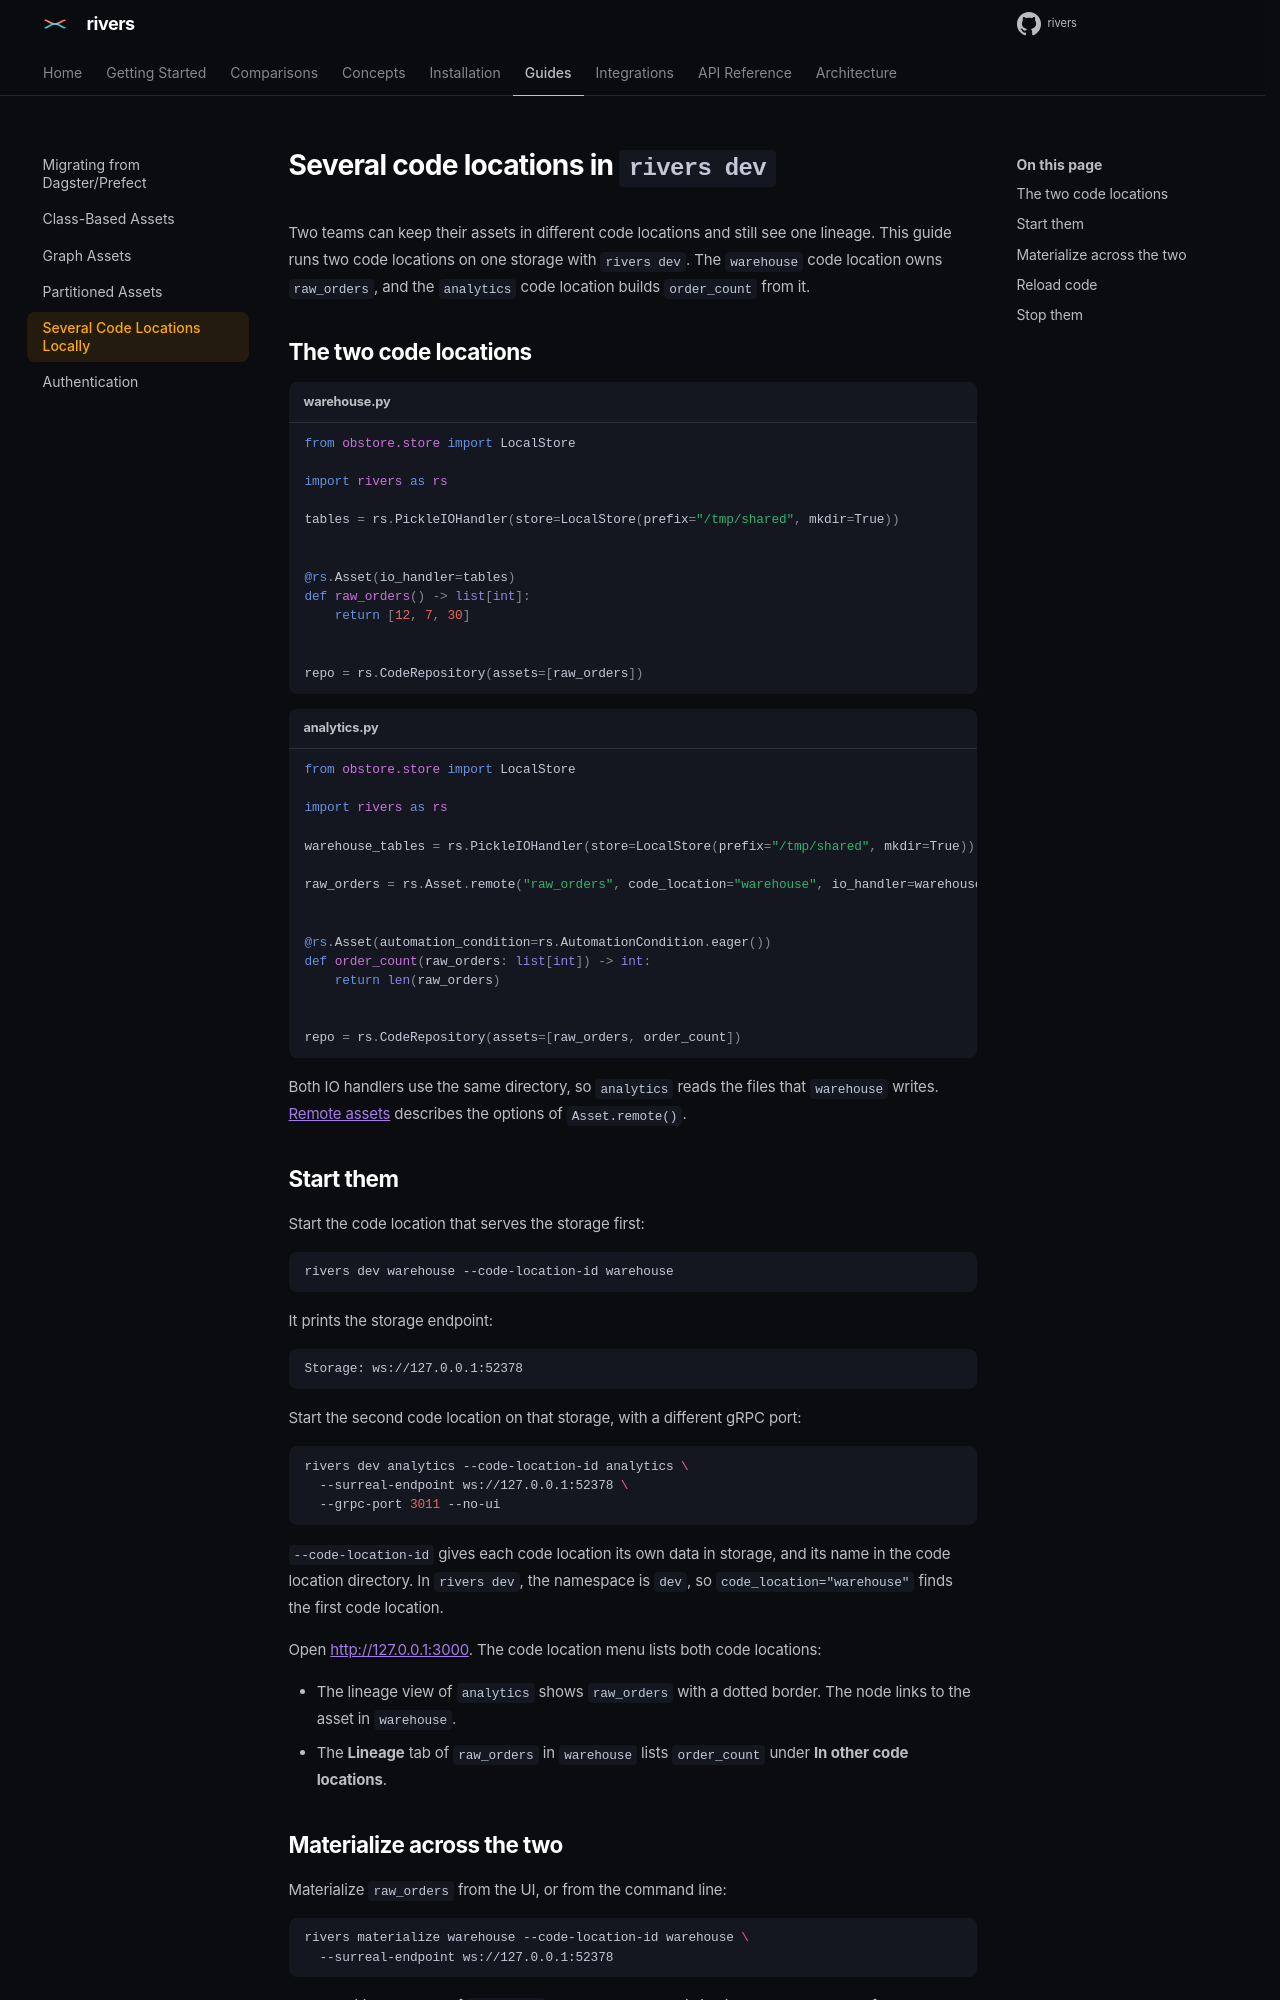

repository: ion-elgreco/rivers · page: docs/0.7.1/guides/code-locations-locally/index.html · generator: mkdocs

# Several code locations in `rivers dev`

Two teams can keep their assets in different code locations and still see one lineage. This guide runs two code locations on one storage with `rivers dev`. The `warehouse` code location owns `raw_orders`, and the `analytics` code location builds `order_count` from it.

## The two code locations

```python title="warehouse.py"
from obstore.store import LocalStore

import rivers as rs

tables = rs.PickleIOHandler(store=LocalStore(prefix="/tmp/shared", mkdir=True))


@rs.Asset(io_handler=tables)
def raw_orders() -> list[int]:
    return [12, 7, 30]


repo = rs.CodeRepository(assets=[raw_orders])
```

```python title="analytics.py"
from obstore.store import LocalStore

import rivers as rs

warehouse_tables = rs.PickleIOHandler(store=LocalStore(prefix="/tmp/shared", mkdir=True))

raw_orders = rs.Asset.remote("raw_orders", code_location="warehouse", io_handler=warehouse_tables)


@rs.Asset(automation_condition=rs.AutomationCondition.eager())
def order_count(raw_orders: list[int]) -> int:
    return len(raw_orders)


repo = rs.CodeRepository(assets=[raw_orders, order_count])
```

Both IO handlers use the same directory, so `analytics` reads the files that `warehouse` writes. [Remote assets](../concepts/assets.md#remote-assets) describes the options of `Asset.remote()`.

## Start them

Start the code location that serves the storage first:

```bash
rivers dev warehouse --code-location-id warehouse
```

It prints the storage endpoint:

```text
Storage: ws://127.0.0.1:52378
```

Start the second code location on that storage, with a different gRPC port:

```bash
rivers dev analytics --code-location-id analytics \
  --surreal-endpoint ws://127.0.0.1:52378 \
  --grpc-port 3011 --no-ui
```

`--code-location-id` gives each code location its own data in storage, and its name in the code location directory. In `rivers dev`, the namespace is `dev`, so `code_location="warehouse"` finds the first code location.

Open <http://127.0.0.1:3000>. The code location menu lists both code locations:

- The lineage view of `analytics` shows `raw_orders` with a dotted border. The node links to the asset in `warehouse`.
- The **Lineage** tab of `raw_orders` in `warehouse` lists `order_count` under **In other code locations**.
